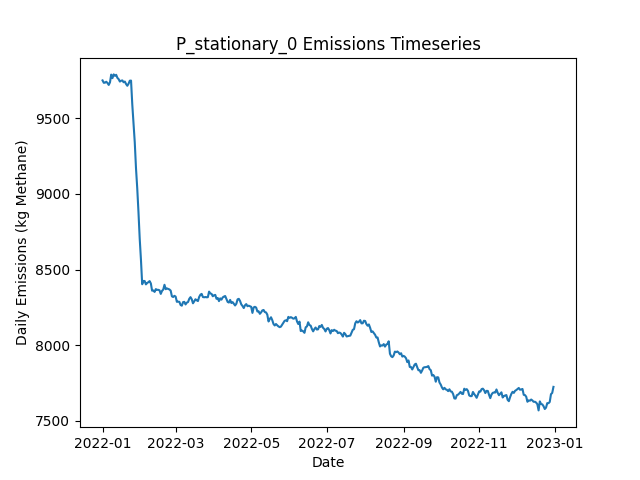

Source data for this figure (header and first rows):
Date, Daily Emissions (Kg Methane), Daily Mitigable Emissions (Kg Methane), Daily Non-Mitigable Emissions (Kg Methan…, Daily Cost ($), Active Leaks, New Leaks, Leaks Repaired, Leaks Naturally Repaired, Leaks Tagged, Daily Repair Cost ($), Daily Natural Repair Cost ($), stationary Deployment Cost ($), stationary Sites flagged for Follow-Up, stationary Leaks tagged for repair, stationary Sites Visited, stationary Travel Time (Minutes), stationary Survey Time (Minutes), OGI_FU Deployment Cost ($), OGI_FU Sites flagged for Follow-Up, OGI_FU Leaks tagged for repair, OGI_FU Sites Visited, OGI_FU Travel Time (Minutes), OGI_FU Survey Time (Minutes)
2022-01-01, 9751, 6938, 2813, 6300, 3591, 3607, 0, 11, 0.00000, 0.00000, 2200, 6300, 0, , 100, 0, 0, 0.00000, , 0, 0, 0, 0
2022-01-02, 9735, 6933, 2803, 300, 3589, 9, 0, 7, 0.00000, 0.00000, 1400, 300, 0, , 100, 0, 0, 0.00000, , 0, 0, 0, 0
2022-01-03, 9736, 6941, 2795, 300, 3591, 11, 0, 6, 0.00000, 0.00000, 1200, 300, 0, , 100, 0, 0, 0.00000, , 0, 0, 0, 0
2022-01-04, 9742, 6946, 2796, 300, 3598, 12, 0, 5, 0.00000, 0.00000, 1000, 300, 0, , 100, 0, 0, 0.00000, , 0, 0, 0, 0
2022-01-05, 9734, 6946, 2788, 300, 3601, 11, 0, 3, 0.00000, 0.00000, 600, 300, 0, , 100, 0, 0, 0.00000, , 0, 0, 0, 0
2022-01-06, 9721, 6934, 2787, 300, 3597, 7, 0, 9, 0.00000, 0.00000, 1800, 300, 0, , 100, 0, 0, 0.00000, , 0, 0, 0, 0
2022-01-07, 9738, 6950, 2788, 300, 3600, 8, 0, 3, 0.00000, 0.00000, 600, 300, 0, , 100, 0, 0, 0.00000, , 0, 0, 0, 0
2022-01-08, 9789, 6983, 2807, 300, 3610, 14, 0, 3, 0.00000, 0.00000, 600, 300, 0, , 100, 0, 0, 0.00000, , 0, 0, 0, 0
2022-01-09, 9766, 6968, 2798, 300, 3603, 4, 0, 7, 0.00000, 0.00000, 1400, 300, 0, , 100, 0, 0, 0.00000, , 0, 0, 0, 0
2022-01-10, 9791, 6993, 2798, 1300, 3613, 14, 0, 3, 56, 0.00000, 600, 300, 100, , 100, 0, 0, 1000, , 56, 3, 120, 360
2022-01-11, 9782, 6985, 2797, 1300, 3609, 11, 0, 12, 52, 0.00000, 2400, 300, 0, , 100, 0, 0, 1000, , 52, 3, 120, 360
2022-01-12, 9788, 6988, 2800, 1300, 3608, 11, 0, 9, 57, 0.00000, 1800, 300, 0, , 100, 0, 0, 1000, , 57, 3, 120, 360
2022-01-13, 9768, 6990, 2778, 1300, 3605, 15, 0, 11, 60, 0.00000, 2200, 300, 0, , 100, 0, 0, 1000, , 60, 3, 120, 360
2022-01-14, 9759, 6979, 2780, 1300, 3601, 6, 0, 7, 56, 0.00000, 1400, 300, 0, , 100, 0, 0, 1000, , 56, 3, 120, 360
2022-01-15, 9743, 6973, 2770, 1300, 3608, 17, 0, 7, 61, 0.00000, 1400, 300, 0, , 100, 0, 0, 1000, , 61, 3, 120, 360
2022-01-16, 9749, 6986, 2763, 1300, 3615, 13, 0, 2, 62, 0.00000, 400, 300, 0, , 100, 0, 0, 1000, , 62, 3, 120, 360
2022-01-17, 9751, 6992, 2758, 1300, 3611, 11, 0, 11, 52, 0.00000, 2200, 300, 0, , 100, 0, 0, 1000, , 52, 3, 120, 360
2022-01-18, 9739, 6992, 2747, 1300, 3610, 6, 0, 3, 54, 0.00000, 600, 300, 0, , 100, 0, 0, 1000, , 54, 3, 120, 360
2022-01-19, 9744, 6993, 2751, 1300, 3604, 4, 0, 9, 54, 0.00000, 1800, 300, 24, , 100, 0, 0, 1000, , 54, 3, 120, 360
2022-01-20, 9727, 6978, 2749, 1300, 3602, 10, 0, 10, 63, 0.00000, 2000, 300, 0, , 100, 0, 0, 1000, , 63, 3, 120, 360
2022-01-21, 9716, 6969, 2747, 1300, 3599, 7, 0, 7, 57, 0.00000, 1400, 300, 0, , 100, 0, 0, 1000, , 57, 3, 120, 360
2022-01-22, 9729, 6980, 2749, 1300, 3596, 8, 0, 7, 55, 0.00000, 1400, 300, 0, , 100, 0, 0, 1000, , 55, 3, 120, 360
2022-01-23, 9749, 6979, 2770, 1300, 3603, 14, 0, 7, 52, 0.00000, 1400, 300, 0, , 100, 0, 0, 1000, , 52, 3, 120, 360
2022-01-24, 9750, 6972, 2778, 1300, 3600, 10, 0, 10, 62, 0.00000, 2000, 300, 0, , 100, 0, 0, 1000, , 62, 3, 120, 360
2022-01-25, 9593, 6821, 2772, 11100, 3552, 10, 49, 8, 63, 9800, 1600, 300, 0, , 100, 0, 0, 1000, , 63, 3, 120, 360
2022-01-26, 9471, 6705, 2766, 9700, 3519, 15, 42, 5, 59, 8400, 1000, 300, 0, , 100, 0, 0, 1000, , 59, 3, 120, 360
2022-01-27, 9342, 6562, 2780, 10500, 3474, 13, 46, 8, 27, 9200, 1600, 300, 24, , 100, 0, 0, 1000, , 27, 3, 120, 360
2022-01-28, 9171, 6392, 2778, 11300, 3422, 10, 50, 7, 49, 10000, 1400, 300, 0, , 100, 0, 0, 1000, , 49, 3, 120, 360
2022-01-29, 9038, 6250, 2789, 9900, 3380, 8, 43, 5, 12, 8600, 1000, 300, 0, , 100, 0, 0, 1000, , 12, 3, 120, 360
2022-01-30, 8880, 6089, 2791, 11500, 3336, 12, 51, 5, 14, 10200, 1000, 300, 0, , 100, 0, 0, 1000, , 14, 3, 120, 360
2022-01-31, 8705, 5914, 2791, 12300, 3283, 12, 55, 7, 14, 11000, 1400, 300, 0, , 100, 0, 0, 1000, , 14, 3, 120, 360
2022-02-01, 8566, 5773, 2792, 9700, 3239, 10, 42, 9, 15, 8400, 1800, 300, 0, , 100, 0, 0, 1000, , 15, 3, 120, 360
2022-02-02, 8403, 5601, 2802, 10900, 3196, 7, 48, 2, 50, 9600, 400, 300, 0, , 100, 0, 0, 1000, , 50, 3, 120, 360
2022-02-03, 8425, 5620, 2805, 1500, 3204, 17, 1, 5, 11, 200, 1000, 300, 0, , 100, 0, 0, 1000, , 11, 3, 120, 360
2022-02-04, 8424, 5616, 2808, 1300, 3202, 12, 0, 8, 14, 0.00000, 1600, 300, 24, , 100, 0, 0, 1000, , 14, 3, 120, 360
2022-02-05, 8402, 5602, 2801, 1500, 3201, 10, 1, 8, 14, 200, 1600, 300, 0, , 100, 0, 0, 1000, , 14, 3, 120, 360
2022-02-06, 8411, 5609, 2802, 1300, 3207, 14, 0, 4, 29, 0.00000, 800, 300, 0, , 100, 0, 0, 1000, , 29, 3, 120, 360
2022-02-07, 8417, 5617, 2800, 1500, 3207, 10, 1, 8, 14, 200, 1600, 300, 0, , 100, 0, 0, 1000, , 14, 3, 120, 360
2022-02-08, 8424, 5636, 2788, 1700, 3212, 17, 2, 4, 15, 400, 800, 300, 0, , 100, 0, 0, 1000, , 15, 3, 120, 360
2022-02-09, 8408, 5621, 2787, 1500, 3209, 10, 1, 10, 18, 200, 2000, 300, 0, , 100, 0, 0, 1000, , 18, 3, 120, 360
2022-02-10, 8360, 5575, 2785, 4900, 3193, 7, 18, 3, 15, 3600, 600, 300, 0, , 100, 0, 0, 1000, , 15, 3, 120, 360
2022-02-11, 8362, 5566, 2796, 1500, 3193, 9, 1, 7, 13, 200, 1400, 300, 0, , 100, 0, 0, 1000, , 13, 3, 120, 360
2022-02-12, 8352, 5559, 2793, 1900, 3185, 8, 3, 9, 13, 600, 1800, 300, 24, , 100, 0, 0, 1000, , 13, 3, 120, 360
2022-02-13, 8371, 5575, 2796, 1300, 3184, 9, 0, 7, 28, 0.00000, 1400, 300, 0, , 100, 0, 0, 1000, , 28, 3, 120, 360
2022-02-14, 8366, 5570, 2796, 1500, 3182, 8, 1, 5, 16, 200, 1000, 300, 0, , 100, 0, 0, 1000, , 16, 3, 120, 360
2022-02-15, 8366, 5561, 2805, 2100, 3182, 8, 4, 4, 13, 800, 800, 300, 0, , 100, 0, 0, 1000, , 13, 3, 120, 360
2022-02-16, 8363, 5555, 2808, 1700, 3189, 10, 2, 1, 16, 400, 200, 300, 0, , 100, 0, 0, 1000, , 16, 3, 120, 360
2022-02-17, 8339, 5524, 2815, 4700, 3174, 10, 17, 2, 16, 3400, 400, 300, 0, , 100, 0, 0, 1000, , 16, 3, 120, 360
2022-02-18, 8359, 5532, 2827, 1500, 3182, 18, 1, 6, 14, 200, 1200, 300, 0, , 100, 0, 0, 1000, , 14, 3, 120, 360
2022-02-19, 8368, 5533, 2834, 1300, 3181, 7, 0, 7, 13, 0.00000, 1400, 300, 0, , 100, 0, 0, 1000, , 13, 3, 120, 360
2022-02-20, 8399, 5553, 2847, 1300, 3186, 14, 0, 3, 12, 0.00000, 600, 300, 24, , 100, 0, 0, 1000, , 12, 3, 120, 360
2022-02-21, 8370, 5525, 2845, 1500, 3177, 3, 1, 7, 20, 200, 1400, 300, 0, , 100, 0, 0, 1000, , 20, 3, 120, 360
2022-02-22, 8375, 5523, 2852, 1700, 3176, 12, 2, 10, 17, 400, 2000, 300, 0, , 100, 0, 0, 1000, , 17, 3, 120, 360
2022-02-23, 8372, 5522, 2849, 1900, 3175, 11, 3, 6, 12, 600, 1200, 300, 0, , 100, 0, 0, 1000, , 12, 3, 120, 360
2022-02-24, 8368, 5512, 2857, 1700, 3170, 7, 2, 7, 14, 400, 1400, 300, 0, , 100, 0, 0, 1000, , 14, 3, 120, 360
2022-02-25, 8361, 5505, 2856, 1900, 3168, 9, 3, 7, 10, 600, 1400, 300, 0, , 100, 0, 0, 1000, , 10, 3, 120, 360
2022-02-26, 8323, 5498, 2825, 1700, 3160, 7, 2, 6, 15, 400, 1200, 300, 0, , 100, 0, 0, 1000, , 15, 3, 120, 360
2022-02-27, 8319, 5505, 2813, 1500, 3161, 12, 1, 4, 15, 200, 800, 300, 0, , 100, 0, 0, 1000, , 15, 3, 120, 360
2022-02-28, 8326, 5507, 2820, 1300, 3164, 8, 0, 4, 12, 0.00000, 800, 300, 24, , 100, 0, 0, 1000, , 12, 3, 120, 360
2022-03-01, 8321, 5504, 2817, 1700, 3161, 9, 2, 6, 9, 400, 1200, 300, 0, , 100, 0, 0, 1000, , 9, 3, 120, 360
... 305 more rows
